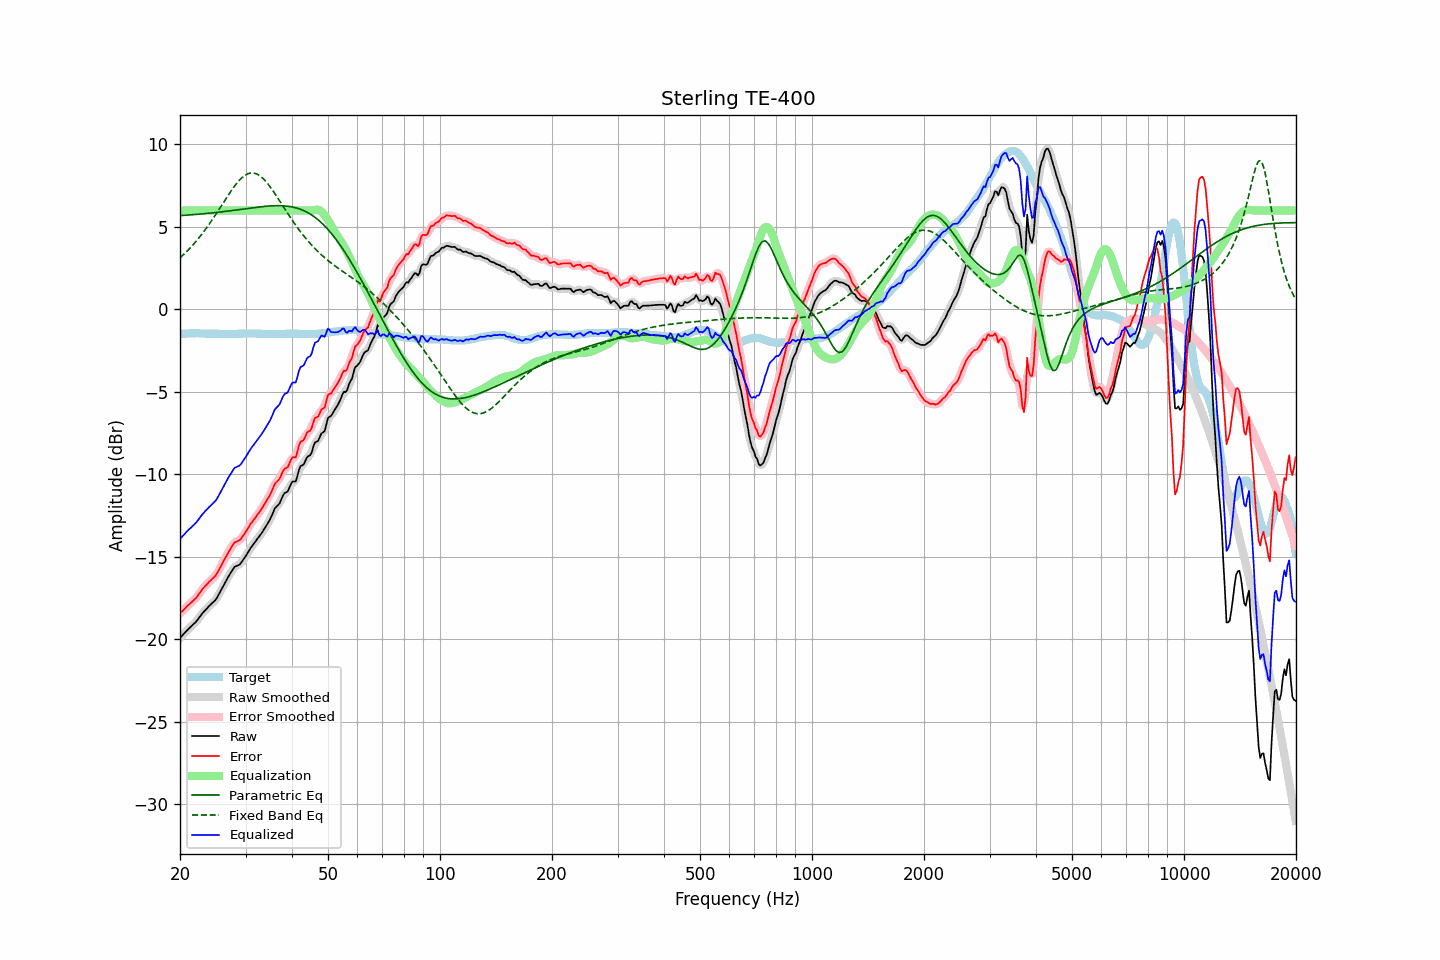

The table this chart was drawn from, first rows:
frequency, raw, error, smoothed, error_smoothed, equalization, parametric_eq, fixed_band_eq, equalized_raw, equalized_smoothed, target
20.00, -19.91, -18.42, -19.91, -18.42, 6.00, 5.69, 3.12, -13.91, -13.91, -1.49
20.20, -19.81, -18.33, -19.80, -18.32, 6.00, 5.69, 3.21, -13.81, -13.80, -1.48
20.40, -19.70, -18.23, -19.70, -18.22, 6.00, 5.70, 3.30, -13.70, -13.70, -1.47
20.61, -19.60, -18.13, -19.59, -18.13, 6.00, 5.71, 3.39, -13.60, -13.59, -1.47
20.81, -19.49, -18.03, -19.49, -18.03, 6.00, 5.71, 3.49, -13.49, -13.49, -1.46
21.02, -19.39, -17.93, -19.39, -17.93, 6.00, 5.72, 3.59, -13.39, -13.39, -1.46
21.23, -19.30, -17.85, -19.29, -17.84, 6.00, 5.73, 3.69, -13.30, -13.29, -1.45
21.44, -19.21, -17.76, -19.21, -17.76, 6.00, 5.73, 3.80, -13.21, -13.21, -1.45
21.66, -19.12, -17.67, -19.12, -17.67, 6.00, 5.74, 3.90, -13.12, -13.12, -1.45
21.87, -19.02, -17.58, -19.02, -17.58, 6.00, 5.75, 4.01, -13.02, -13.02, -1.45
22.09, -18.93, -17.49, -18.92, -17.48, 6.00, 5.76, 4.13, -12.93, -12.92, -1.44
22.31, -18.79, -17.36, -18.80, -17.36, 6.00, 5.76, 4.24, -12.79, -12.80, -1.44
22.54, -18.67, -17.22, -18.67, -17.22, 6.00, 5.77, 4.36, -12.67, -12.67, -1.45
22.76, -18.54, -17.08, -18.53, -17.08, 6.00, 5.78, 4.49, -12.54, -12.53, -1.46
22.99, -18.41, -16.95, -18.41, -16.95, 6.00, 5.79, 4.61, -12.41, -12.41, -1.46
23.22, -18.30, -16.84, -18.30, -16.84, 6.00, 5.80, 4.74, -12.30, -12.30, -1.46
23.45, -18.20, -16.73, -18.19, -16.73, 6.00, 5.81, 4.87, -12.20, -12.19, -1.47
23.69, -18.10, -16.63, -18.09, -16.62, 6.00, 5.82, 5.01, -12.10, -12.09, -1.47
23.92, -17.99, -16.52, -17.99, -16.52, 6.00, 5.83, 5.14, -11.99, -11.99, -1.47
24.16, -17.90, -16.43, -17.89, -16.42, 6.00, 5.84, 5.28, -11.90, -11.89, -1.47
24.40, -17.80, -16.33, -17.80, -16.33, 6.00, 5.85, 5.43, -11.80, -11.80, -1.47
24.65, -17.71, -16.24, -17.71, -16.24, 6.00, 5.86, 5.57, -11.71, -11.71, -1.47
24.89, -17.61, -16.15, -17.60, -16.13, 6.00, 5.87, 5.72, -11.61, -11.60, -1.47
25.14, -17.47, -16.01, -17.47, -15.99, 6.00, 5.88, 5.87, -11.47, -11.47, -1.47
25.39, -17.29, -15.81, -17.30, -15.83, 6.00, 5.89, 6.02, -11.29, -11.30, -1.48
25.65, -17.12, -15.64, -17.12, -15.64, 6.00, 5.90, 6.17, -11.12, -11.12, -1.48
25.91, -16.94, -15.46, -16.93, -15.45, 6.00, 5.91, 6.32, -10.94, -10.93, -1.48
26.16, -16.74, -15.27, -16.75, -15.27, 6.00, 5.93, 6.47, -10.74, -10.75, -1.48
26.43, -16.57, -15.09, -16.57, -15.09, 6.00, 5.94, 6.63, -10.57, -10.57, -1.48
26.69, -16.39, -14.91, -16.39, -14.91, 6.00, 5.95, 6.78, -10.39, -10.39, -1.48
26.96, -16.21, -14.73, -16.21, -14.74, 6.00, 5.96, 6.92, -10.21, -10.21, -1.48
27.23, -16.05, -14.57, -16.05, -14.57, 6.00, 5.97, 7.07, -10.05, -10.05, -1.48
27.50, -15.89, -14.41, -15.88, -14.40, 6.00, 5.99, 7.21, -9.89, -9.88, -1.48
27.77, -15.73, -14.26, -15.73, -14.26, 6.00, 6.00, 7.35, -9.73, -9.73, -1.48
28.05, -15.60, -14.12, -15.62, -14.14, 6.00, 6.01, 7.48, -9.60, -9.62, -1.48
28.33, -15.56, -14.08, -15.55, -14.08, 6.00, 6.03, 7.61, -9.56, -9.55, -1.48
28.62, -15.51, -14.03, -15.51, -14.03, 6.00, 6.04, 7.73, -9.51, -9.51, -1.48
28.90, -15.47, -14.00, -15.45, -13.98, 6.00, 6.05, 7.83, -9.47, -9.45, -1.47
29.19, -15.36, -13.89, -15.35, -13.88, 6.00, 6.06, 7.94, -9.36, -9.35, -1.47
29.48, -15.22, -13.75, -15.23, -13.76, 6.00, 6.08, 8.02, -9.22, -9.23, -1.47
29.78, -15.08, -13.62, -15.08, -13.62, 6.00, 6.09, 8.10, -9.08, -9.08, -1.46
30.08, -14.93, -13.47, -14.93, -13.47, 6.00, 6.10, 8.16, -8.93, -8.93, -1.46
30.38, -14.77, -13.31, -14.77, -13.31, 6.00, 6.12, 8.21, -8.77, -8.77, -1.46
30.68, -14.61, -13.15, -14.61, -13.15, 6.00, 6.13, 8.24, -8.61, -8.61, -1.46
30.99, -14.45, -12.99, -14.46, -13.00, 6.00, 6.14, 8.27, -8.45, -8.46, -1.46
31.30, -14.32, -12.86, -14.32, -12.86, 6.00, 6.16, 8.27, -8.32, -8.32, -1.46
31.61, -14.19, -12.73, -14.18, -12.72, 6.00, 6.17, 8.26, -8.19, -8.18, -1.46
31.93, -14.06, -12.60, -14.06, -12.60, 6.00, 6.18, 8.23, -8.06, -8.06, -1.46
32.24, -13.92, -12.46, -13.93, -12.47, 6.00, 6.19, 8.20, -7.92, -7.93, -1.47
32.57, -13.81, -12.34, -13.80, -12.34, 6.00, 6.21, 8.14, -7.81, -7.80, -1.47
32.89, -13.68, -12.21, -13.67, -12.20, 6.00, 6.22, 8.08, -7.68, -7.67, -1.47
33.22, -13.53, -12.05, -13.53, -12.05, 6.00, 6.23, 7.99, -7.53, -7.53, -1.48
33.55, -13.37, -11.90, -13.38, -11.89, 6.00, 6.24, 7.90, -7.37, -7.38, -1.48
33.89, -13.22, -11.73, -13.22, -11.73, 6.00, 6.25, 7.80, -7.22, -7.22, -1.49
34.23, -13.06, -11.57, -13.06, -11.57, 6.00, 6.26, 7.69, -7.06, -7.06, -1.49
34.57, -12.89, -11.40, -12.90, -11.41, 6.00, 6.26, 7.57, -6.89, -6.90, -1.49
34.92, -12.73, -11.24, -12.72, -11.23, 6.00, 6.27, 7.44, -6.73, -6.72, -1.49
35.27, -12.52, -11.03, -12.50, -11.01, 6.00, 6.28, 7.30, -6.52, -6.50, -1.49
35.62, -12.29, -10.80, -12.29, -10.80, 6.00, 6.28, 7.16, -6.29, -6.29, -1.49
35.97, -12.06, -10.57, -12.10, -10.61, 6.00, 6.28, 7.02, -6.06, -6.10, -1.49
... 635 more rows
